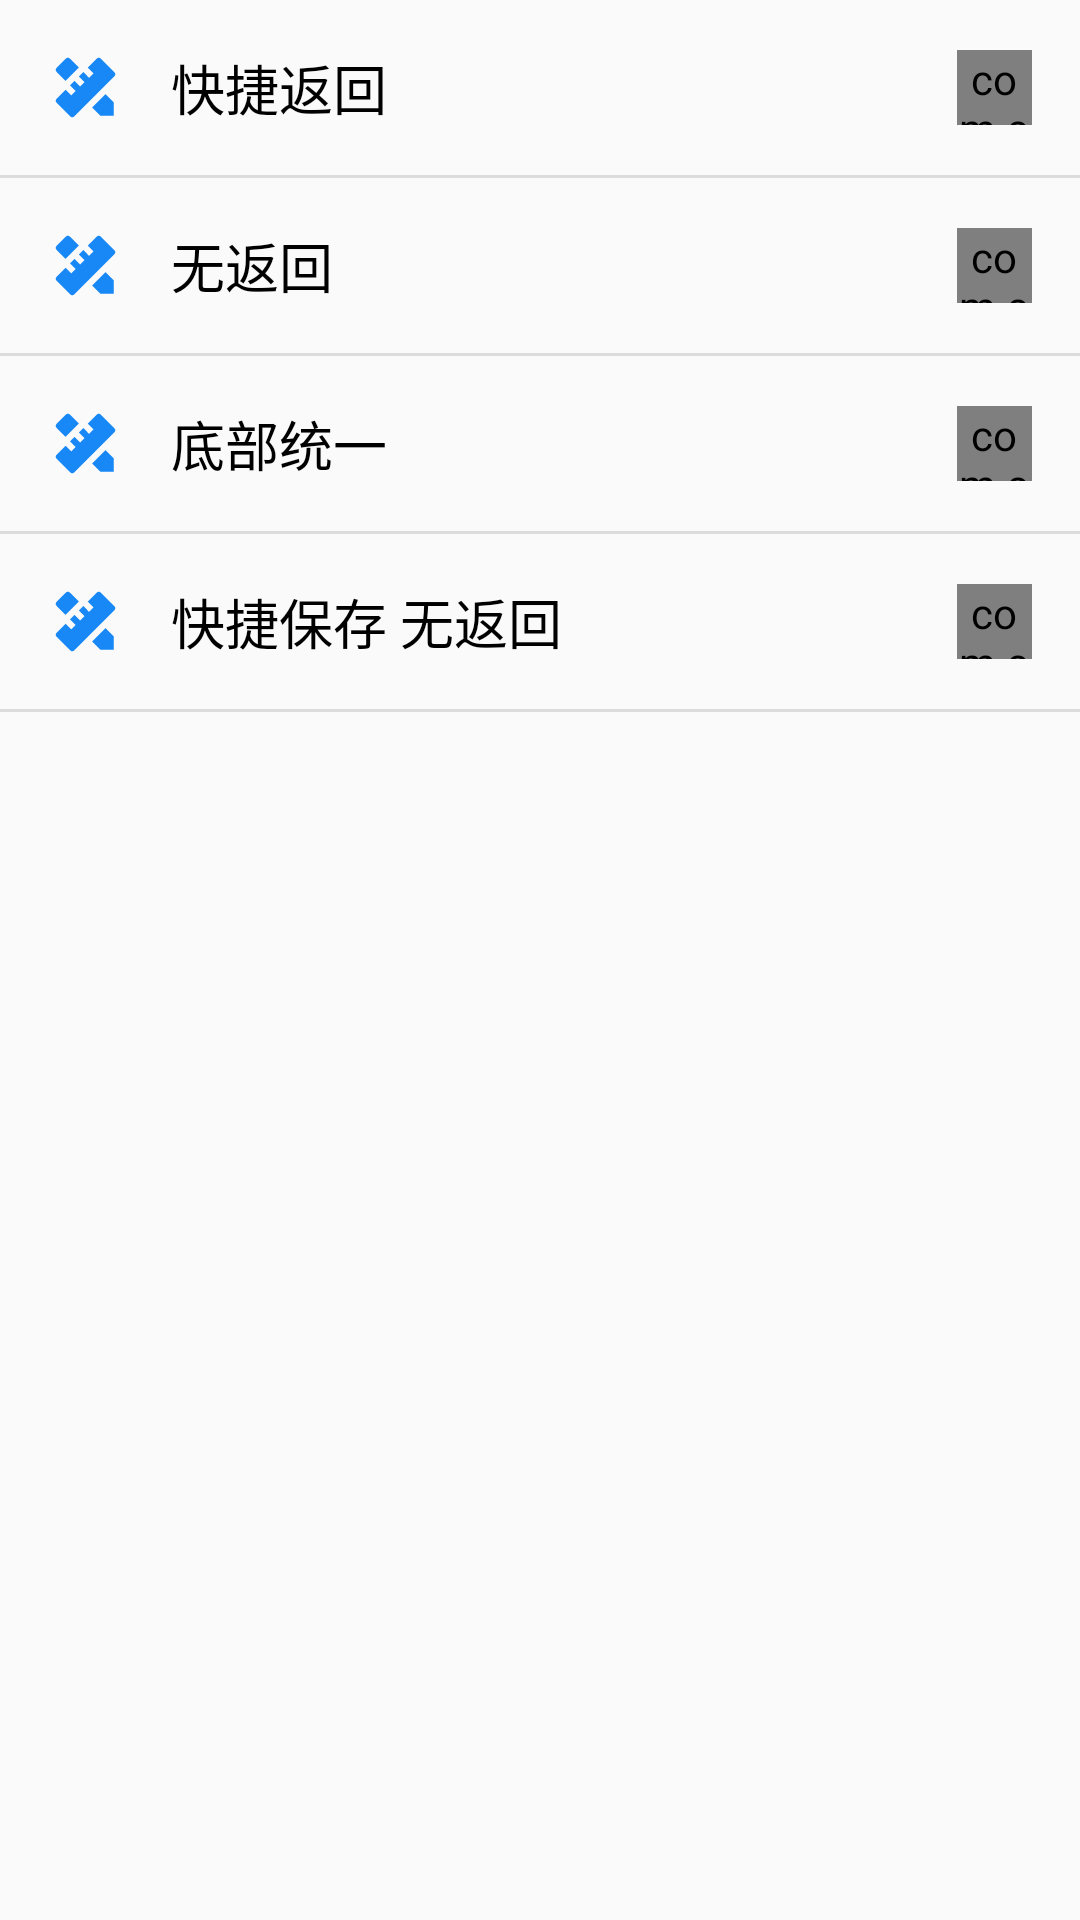

Reconstruct the res/layout file that produces this screen, plus the resources it refers to.
<!-- AndroidManifest.xml: application theme AppTheme -->
<!-- res/layout/activity_layout_custom.xml -->
<?xml version="1.0" encoding="utf-8"?>
<LinearLayout xmlns:android="http://schemas.android.com/apk/res/android"
        xmlns:app="http://schemas.android.com/apk/res-auto"
        xmlns:tools="http://schemas.android.com/tools"
        android:layout_width="match_parent"
        android:layout_height="match_parent"
        android:orientation="vertical"
        tools:context=".setting.LayoutCustomActivity">

    <LinearLayout
            android:layout_width="match_parent"
            android:layout_height="wrap_content"
            android:gravity="center_vertical|end"
            android:orientation="horizontal"
            android:padding="16dp">

        <ImageView
                android:layout_width="wrap_content"
                android:layout_height="25dp"
                android:layout_marginEnd="16dp"
                android:adjustViewBounds="true"
                app:layout_constraintBottom_toBottomOf="parent"
                app:layout_constraintStart_toStartOf="parent"
                app:layout_constraintTop_toTopOf="parent"
                app:srcCompat="@drawable/ic_pencil_ruler" />

        <TextView
                android:layout_width="wrap_content"
                android:layout_height="wrap_content"
                android:layout_weight="1"
                android:gravity="center|start"
                android:text="快捷返回"
                android:textSize="18sp" />

        <com.sackcentury.shinebuttonlib.ShineButton
                android:id="@+id/shineButton"
                android:layout_width="25dp"
                android:layout_height="25dp"
                android:layout_centerInParent="true"
                android:adjustViewBounds="true"
                android:src="@android:color/darker_gray"
                app:allow_random_color="true"
                app:btn_color="@android:color/darker_gray"
                app:btn_fill_color="@color/blue"
                app:siShape="@raw/mask_check" />
    </LinearLayout>

    <View
            android:id="@+id/divider2"
            android:layout_width="match_parent"
            android:layout_height="1dp"
            android:background="?android:attr/listDivider" />

    <LinearLayout
            android:layout_width="match_parent"
            android:layout_height="wrap_content"
            android:gravity="center_vertical|end"
            android:orientation="horizontal"
            android:padding="16dp">

        <ImageView
                android:id="@+id/imageView4"
                android:layout_width="wrap_content"
                android:layout_height="25dp"
                android:layout_marginEnd="16dp"
                android:adjustViewBounds="true"
                app:layout_constraintBottom_toBottomOf="parent"
                app:layout_constraintStart_toStartOf="parent"
                app:layout_constraintTop_toTopOf="parent"
                app:srcCompat="@drawable/ic_pencil_ruler" />

        <TextView
                android:layout_width="wrap_content"
                android:layout_height="wrap_content"
                android:layout_weight="1"
                android:gravity="center|start"
                android:text="无返回"
                android:textSize="18sp" />

        <com.sackcentury.shinebuttonlib.ShineButton
                android:id="@+id/shineButton2"
                android:layout_width="25dp"
                android:layout_height="25dp"
                android:layout_centerInParent="true"
                android:adjustViewBounds="true"
                android:src="@android:color/darker_gray"
                app:allow_random_color="true"
                app:btn_color="@android:color/darker_gray"
                app:btn_fill_color="@color/blue"
                app:siShape="@raw/mask_check" />
    </LinearLayout>

    <View
            android:id="@+id/divider3"
            android:layout_width="match_parent"
            android:layout_height="1dp"
            android:background="?android:attr/listDivider" />

    <LinearLayout
            android:layout_width="match_parent"
            android:layout_height="wrap_content"
            android:gravity="center_vertical|end"
            android:orientation="horizontal"
            android:padding="16dp">

        <ImageView
                android:id="@+id/imageView5"
                android:layout_width="wrap_content"
                android:layout_height="25dp"
                android:layout_marginEnd="16dp"
                android:adjustViewBounds="true"
                app:layout_constraintBottom_toBottomOf="parent"
                app:layout_constraintStart_toStartOf="parent"
                app:layout_constraintTop_toTopOf="parent"
                app:srcCompat="@drawable/ic_pencil_ruler" />

        <TextView
                android:layout_width="wrap_content"
                android:layout_height="wrap_content"
                android:layout_weight="1"
                android:gravity="center|start"
                android:text="底部统一"
                android:textSize="18sp" />

        <com.sackcentury.shinebuttonlib.ShineButton
                android:id="@+id/shineButton3"
                android:layout_width="25dp"
                android:layout_height="25dp"
                android:layout_centerInParent="true"
                android:adjustViewBounds="true"
                android:src="@android:color/darker_gray"
                app:allow_random_color="true"
                app:btn_color="@android:color/darker_gray"
                app:btn_fill_color="@color/blue"
                app:siShape="@raw/mask_check" />
    </LinearLayout>

    <View
            android:id="@+id/divider4"
            android:layout_width="match_parent"
            android:layout_height="1dp"
            android:background="?android:attr/listDivider" />

    <LinearLayout
            android:layout_width="match_parent"
            android:layout_height="wrap_content"
            android:gravity="center_vertical|end"
            android:orientation="horizontal"
            android:padding="16dp">

        <ImageView
                android:id="@+id/imageView6"
                android:layout_width="wrap_content"
                android:layout_height="25dp"
                android:layout_marginEnd="16dp"
                android:adjustViewBounds="true"
                app:layout_constraintBottom_toBottomOf="parent"
                app:layout_constraintStart_toStartOf="parent"
                app:layout_constraintTop_toTopOf="parent"
                app:srcCompat="@drawable/ic_pencil_ruler" />

        <TextView
                android:layout_width="wrap_content"
                android:layout_height="wrap_content"
                android:layout_weight="1"
                android:gravity="center|start"
                android:text="快捷保存 无返回"
                android:textSize="18sp" />

        <com.sackcentury.shinebuttonlib.ShineButton
                android:id="@+id/shineButton4"
                android:layout_width="25dp"
                android:layout_height="25dp"
                android:layout_centerInParent="true"
                android:adjustViewBounds="true"
                android:src="@android:color/darker_gray"
                app:allow_random_color="true"
                app:btn_color="@android:color/darker_gray"
                app:btn_fill_color="@color/blue"
                app:siShape="@raw/mask_check" />
    </LinearLayout>

    <View
            android:id="@+id/divider5"
            android:layout_width="match_parent"
            android:layout_height="1dp"
            android:background="?android:attr/listDivider" />

</LinearLayout>
<!-- resources referenced by this layout -->
<resources>
  <color name="blue">#1988F7</color>
  <!-- drawable ic_pencil_ruler (drawable) -->
  <vector xmlns:android="http://schemas.android.com/apk/res/android"
      android:width="512dp"
      android:height="512dp"
      android:viewportWidth="1024"
      android:viewportHeight="1024">
    <path
        android:fillColor="@color/blue"
        android:pathData="M240.47,542.17l77.99,78.04L378.88,559.79l-78.08,-77.95 60.33,-60.33 78.04,77.99 60.33,-60.33L421.55,361.13l60.33,-60.33 77.91,78.08 60.37,-60.37 -78.04,-77.99 120.7,-120.66a42.67,42.67 0,0 1,60.33 0l180.99,180.99a42.67,42.67 0,0 1,0 60.33L361.13,904.19a42.67,42.67 0,0 1,-60.33 0L119.81,723.2a42.67,42.67 0,0 1,0 -60.33l120.66,-120.7zM602.5,783.49l181.03,-180.99L896,714.97L896,896h-180.99l-112.51,-112.51zM240.47,421.46L119.77,300.8a42.67,42.67 0,0 1,0 -60.37l120.7,-120.66a42.67,42.67 0,0 1,60.33 0l120.75,120.66 -181.08,181.03z"/>
  </vector>
  <style name="AppTheme" parent="Theme.AppCompat.DayNight">
          <item name="colorPrimary">@color/colorPrimary</item>
          <item name="colorPrimaryDark">@color/colorPrimaryDark</item>
          <item name="colorAccent">@color/colorAccent</item>
          <item name="buttonStyle">@style/AppTheme.Button</item>
          <item name="android:textColor">#000000</item>
          <item name="android:windowLightStatusBar">true</item>
          <item name="android:textAllCaps">false</item>
      </style>
  <color name="colorPrimary">@color/nativeWhite</color>
  <color name="colorPrimaryDark">@color/nativeWhite</color>
  <color name="colorAccent">@color/nativeWhite</color>
  <style name="AppTheme.Button" parent="Widget.AppCompat.Button.Colored">
          <item name="android:textColor">@color/blue</item>
      </style>
  <color name="nativeWhite">#FAFAFA</color>
</resources>
